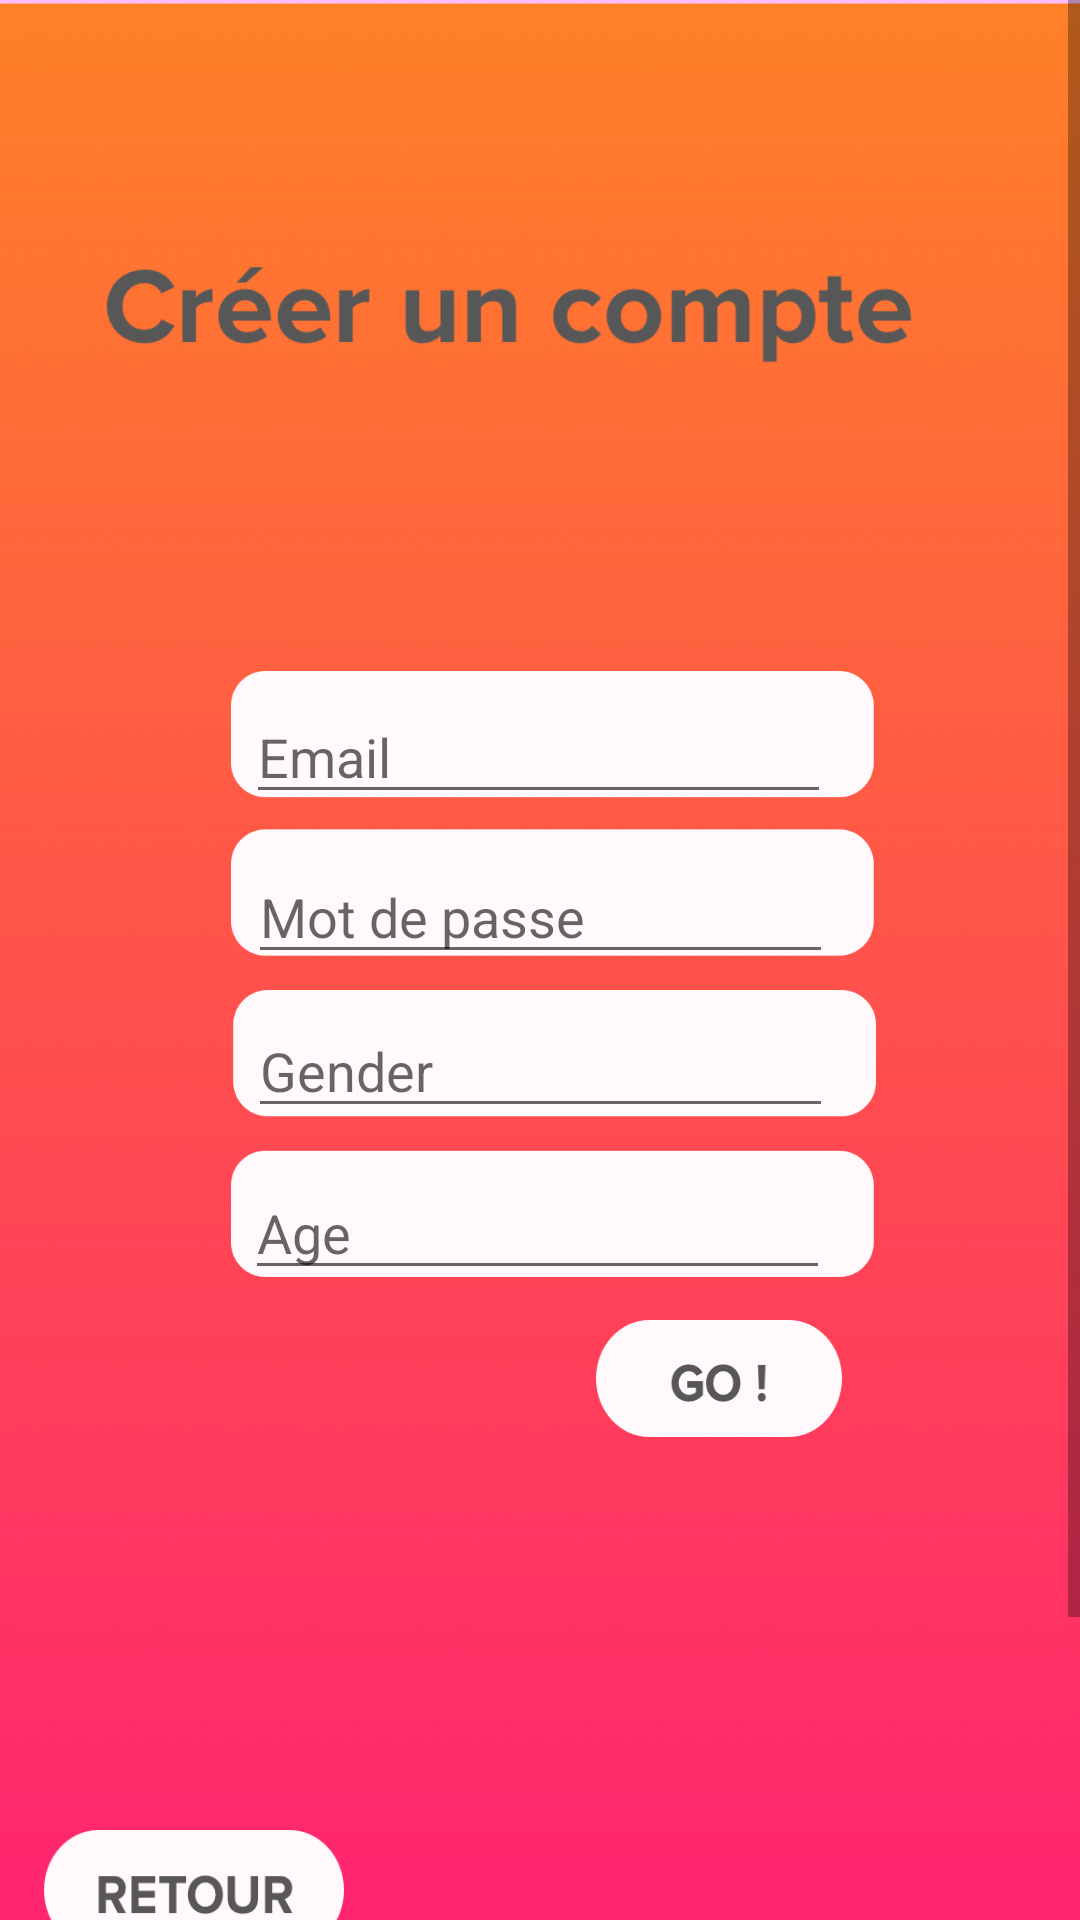

This screen was rendered from an Android layout file. Write that file and the resources it references.
<!-- AndroidManifest.xml: application theme AppTheme -->
<!-- res/layout/activity_inscription.xml -->
<?xml version="1.0" encoding="utf-8"?>
<ScrollView xmlns:android="http://schemas.android.com/apk/res/android"
    xmlns:app="http://schemas.android.com/apk/res-auto"
    xmlns:tools="http://schemas.android.com/tools"
    android:layout_width="match_parent"
    android:layout_height="match_parent"
    android:background="@color/windowBackground"
    android:fillViewport="true">


    <android.support.constraint.ConstraintLayout
        android:layout_width="match_parent"
        android:layout_height="wrap_content">

        <ImageView
            android:id="@+id/imageView3"
            android:layout_width="428dp"
            android:layout_height="760dp"
            android:layout_gravity="center"
            android:layout_marginStart="32dp"
            android:layout_marginLeft="32dp"
            android:layout_marginEnd="8dp"
            android:layout_marginRight="8dp"
            android:src="@drawable/topreal2"
            app:layout_constraintEnd_toEndOf="parent"
            app:layout_constraintHorizontal_bias="0.719"
            app:layout_constraintStart_toStartOf="parent"
            app:layout_constraintTop_toTopOf="parent" />

        <ImageView
            android:id="@+id/imageView4"
            android:layout_width="447dp"
            android:layout_height="202dp"
            android:layout_marginStart="8dp"
            android:layout_marginLeft="8dp"
            android:layout_marginTop="8dp"
            android:layout_marginBottom="8dp"
            android:src="@drawable/fillreal"
            app:layout_constraintBottom_toBottomOf="parent"
            app:layout_constraintEnd_toEndOf="parent"
            app:layout_constraintStart_toStartOf="parent"
            app:layout_constraintTop_toTopOf="parent"
            app:layout_constraintVertical_bias="0.398" />


        <EditText
            android:id="@+id/email"
            android:layout_width="195dp"
            android:layout_height="40dp"
            android:layout_marginStart="8dp"
            android:layout_marginLeft="8dp"
            android:layout_marginTop="16dp"
            android:layout_marginEnd="8dp"
            android:layout_marginRight="8dp"
            android:ems="10"
            android:hint="Email"
            android:inputType="textPersonName"
            app:layout_constraintBottom_toBottomOf="parent"
            app:layout_constraintEnd_toEndOf="parent"
            app:layout_constraintHorizontal_bias="0.497"
            app:layout_constraintStart_toStartOf="parent"
            app:layout_constraintTop_toTopOf="parent"
            app:layout_constraintVertical_bias="0.306" />

        <EditText
            android:id="@+id/age"
            android:layout_width="195dp"
            android:layout_height="40dp"
            android:layout_marginStart="8dp"
            android:layout_marginLeft="8dp"
            android:layout_marginTop="16dp"
            android:layout_marginEnd="8dp"
            android:layout_marginRight="8dp"
            android:layout_marginBottom="24dp"
            android:ems="10"
            android:hint="Age"
            android:inputType="phone"
            app:layout_constraintBottom_toBottomOf="parent"
            app:layout_constraintEnd_toEndOf="parent"
            app:layout_constraintHorizontal_bias="0.495"
            app:layout_constraintStart_toStartOf="parent"
            app:layout_constraintTop_toTopOf="parent"
            app:layout_constraintVertical_bias="0.55" />


        <EditText
            android:id="@+id/gender"
            android:layout_width="195dp"
            android:layout_height="40dp"
            android:layout_marginStart="8dp"
            android:layout_marginLeft="8dp"
            android:layout_marginEnd="8dp"
            android:layout_marginRight="8dp"
            android:layout_marginBottom="384dp"
            android:ems="10"
            android:hint="Gender"
            android:inputType="textPostalAddress"
            app:layout_constraintBottom_toBottomOf="parent"
            app:layout_constraintEnd_toEndOf="parent"
            app:layout_constraintStart_toStartOf="parent" />

        <EditText
            android:id="@+id/password"
            android:layout_width="195dp"
            android:layout_height="40dp"
            android:layout_marginStart="8dp"
            android:layout_marginLeft="8dp"
            android:layout_marginTop="24dp"
            android:layout_marginEnd="8dp"
            android:layout_marginRight="8dp"
            android:layout_marginBottom="8dp"
            android:ems="10"
            android:hint="Mot de passe"
            android:inputType="textPassword"
            app:layout_constraintBottom_toBottomOf="parent"
            app:layout_constraintEnd_toEndOf="parent"
            app:layout_constraintStart_toStartOf="parent"
            app:layout_constraintTop_toTopOf="parent"
            app:layout_constraintVertical_bias="0.379" />

        <Button
            android:id="@+id/validate"
            android:layout_width="82dp"
            android:layout_height="39dp"
            android:layout_marginStart="8dp"
            android:layout_marginLeft="8dp"
            android:layout_marginTop="440dp"
            android:layout_marginEnd="8dp"
            android:layout_marginRight="8dp"
            android:background="@drawable/goreal"
            app:layout_constraintEnd_toEndOf="parent"
            app:layout_constraintHorizontal_bias="0.728"
            app:layout_constraintStart_toStartOf="parent"
            app:layout_constraintTop_toTopOf="parent" />


        <Button
            android:id="@+id/retour"
            android:layout_width="100dp"
            android:layout_height="40dp"
            android:layout_marginStart="8dp"
            android:layout_marginLeft="8dp"
            android:layout_marginTop="8dp"
            android:layout_marginEnd="8dp"
            android:layout_marginRight="8dp"
            android:layout_marginBottom="8dp"

            android:background="@drawable/retourreal"
            app:layout_constraintBottom_toBottomOf="parent"
            app:layout_constraintEnd_toEndOf="parent"
            app:layout_constraintHorizontal_bias="0.027"
            app:layout_constraintStart_toStartOf="parent"
            app:layout_constraintTop_toTopOf="parent"
            app:layout_constraintVertical_bias="0.855" />

    </android.support.constraint.ConstraintLayout>

</ScrollView>
<!-- resources referenced by this layout -->
<resources>
  <!-- drawable fillreal: png bitmap (drawable, 21223 bytes) -->
  <!-- drawable goreal: png bitmap (drawable, 6339 bytes) -->
  <!-- drawable retourreal: png bitmap (drawable, 6486 bytes) -->
  <!-- drawable topreal2: png bitmap (drawable, 580623 bytes) -->
  <style name="AppTheme" parent="Theme.AppCompat.Light.NoActionBar">
          
          <item name="windowNoTitle">true</item>
          <item name="windowActionBar">false</item>
          <item name="colorPrimary">@color/colorPrimary</item>
          <item name="colorPrimaryDark">@color/colorPrimaryDark</item>
          <item name="colorAccent">@color/colorAccent</item>
      </style>
  <color name="colorPrimary">#008577</color>
  <color name="colorPrimaryDark">#00574B</color>
  <color name="colorAccent">#D81B60</color>
</resources>
